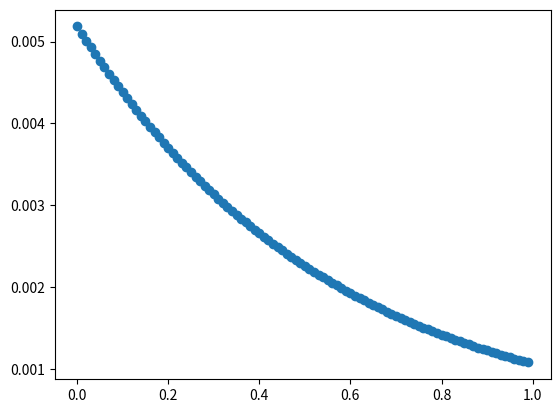

Recreate this plot in Python.
#!/usr/bin/env python3
# -*- coding: utf-8 -*-

# Imports
import numpy as np
import random
import matplotlib.pyplot as plt
# Each row is a training example, each column is a feature  [X1, X2, X3]

#generate array of inputs
inputArray=np.zeros((10,1),dtype=float)
#a=np.array([[]])
for b in range(10):
    a=np.zeros((1,1),dtype=float)
    for c in range (1):
        a[0][c]=random.uniform(0,0.7)
        #a=np.append(a,random.uniform(0,0.7))
    inputArray[b]=a
print(inputArray)


#generate array of outputs
outputArray=np.zeros((10,1),dtype=float)
for d in range (len(inputArray)):
    if (inputArray[d][0]<0.35):
        outputArray[d][0]=0
    else:
        outputArray[d][0]=1
print(outputArray)

X=inputArray
y=outputArray
#X=np.array(([0,0,1],[0,1,1],[1,0,1],[1,1,1]), dtype=float)
#y=np.array(([0],[1],[1],[0]), dtype=float)

# Define useful functions

# Activation function
def sigmoid(t):
    return 1/(1+np.exp(-t))

# Derivative of sigmoid
def sigmoid_derivative(p):
    return p * (1 - p)

# Class definition
class NeuralNetwork:
    def __init__(self, x,y):
        self.input = x
        #print(self.input)
        #print(self.input.shape[1])
        self.weights1= np.random.rand(1,4)
        #self.weights1= np.random.rand(self.input.shape[1],4) # considering we have 4 nodes in the hidden layer
        self.weights2 = np.random.rand(4,1)
        self.y = y
        self.output = np. zeros(y.shape)
    def setInput(self,x):
        self.input=x
    def feedforward(self):
        self.layer1 = sigmoid(np.dot(self.input, self.weights1))
        self.layer2 = sigmoid(np.dot(self.layer1, self.weights2))
        return self.layer2

    def backprop(self):
        d_weights2 = np.dot(self.layer1.T, 2*(self.y -self.output)*sigmoid_derivative(self.output))
        d_weights1 = np.dot(self.input.T, np.dot(2*(self.y -self.output)*sigmoid_derivative(self.output), self.weights2.T)*sigmoid_derivative(self.layer1))

        self.weights1 += d_weights1
        self.weights2 += d_weights2

    def train(self, X, y):
        self.output = self.feedforward()
        self.backprop()


NN = NeuralNetwork(X,y)
for i in range(1500): # trains the NN 1,000 times
    if i % 100 ==0:
        print ("for iteration # " + str(i) + "\n")
        #print ("Input : \n" + str(X))
        #print ("Actual Output: \n" + str(y))
        #print ("Predicted Output: \n" + str(NN.feedforward()))
        print ("Loss: \n" + str(np.mean(np.square(y - NN.feedforward())))) # mean sum squared loss
        print ("\n")

    NN.train(X, y)
newX=np.array(([0.1]), dtype=float)
NN.setInput(newX)
print(NN.feedforward())
newX=np.array(([0.6]), dtype=float)
NN.setInput(newX)
print(NN.feedforward())
xList=[]
yList=[]
for i in range(100):
    xList.append(i/100)
    NN.setInput(i/100)
    yList.append(NN.feedforward())
plt.scatter(xList,yList)
plt.show()
